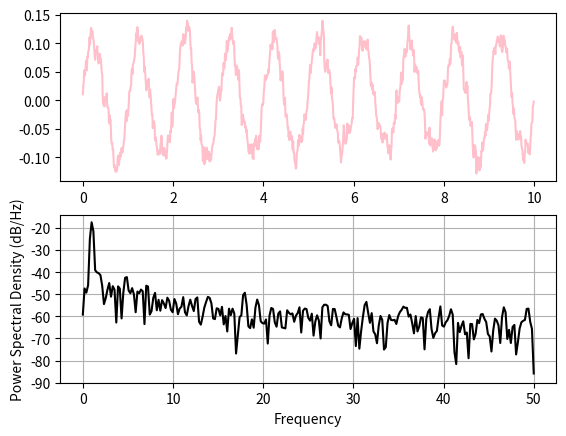

Here is the Python script that generated this plot:
import matplotlib.pyplot as plt
import numpy as np
import matplotlib.mlab as mlab

# Fixing random state for reproducibility
np.random.seed(19680801)

dt = 0.01
t = np.arange(0, 10, dt)
nse = np.random.randn(len(t))
r = np.exp(-t / 0.05)

cnse = np.convolve(nse, r) * dt
cnse = cnse[:len(t)]
s = 0.1 * np.sin(2 * np.pi * t) + cnse

fig, (ax0, ax1) = plt.subplots(2, 1)
ax0.plot(t, s, color = "pink")
ax1.psd(s, 512, 1 / dt, color = "black")

plt.show()